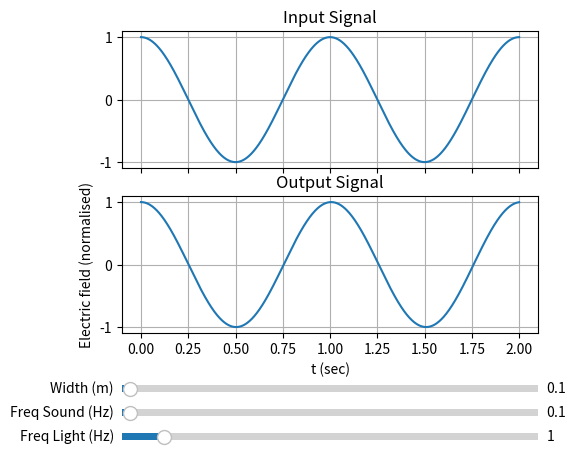

This chart was generated by the following Python code:
import numpy as np
import matplotlib.pyplot as pl
from matplotlib.widgets import Slider
from scipy.fft import fft, fftfreq

def input(t, f_l):
    f = np.cos(-2*np.pi*f_l*t)
    return f

def output(x, f_l, f_s, W, A):
    f = np.cos( A*W*2*np.pi*f_s*np.sin(2*np.pi*f_s*x) - (2*np.pi*f_l*x) )
    return f

a = 1
c = 1
f_l = 1
f_s = 0.1
W = 0.1
N = int(1e6)

fig, ax = pl.subplots(nrows=2, ncols=1, sharex=True, sharey=False)
pl.subplots_adjust( left =0.25, bottom = 0.25 )

t=np.linspace(0,2/f_l,1000)
linput, = ax[0].plot(t,input(t,f_l))
lsignal, = ax[1].plot(t,output(t, f_l, f_s, W, a/c))

ax[1].set_xlabel('t (sec)')
ax[1].set_ylabel('Electric field (normalised)')
ax[1].grid()
ax[0].grid()
ax[0].set_title('Input Signal')
ax[1].set_title('Output Signal')

axcolor = 'lightgoldenrodyellow'
axdfreqL = pl.axes([0.25, 0.02, 0.65, 0.03], facecolor=axcolor)
axfreqS = pl.axes([0.25, 0.07, 0.65, 0.03], facecolor=axcolor)
axWidth = pl.axes([0.25, 0.12, 0.65, 0.03], facecolor=axcolor)

sdfreqL = Slider(axdfreqL, 'Freq Light (Hz)', 0, 10, valinit=1)
sfreqS = Slider(axfreqS, 'Freq Sound (Hz)', 0, 5.0, valinit=0.1)
sWidth = Slider(axWidth, 'Width (m)', 0, 5.0, valinit=0.1)

def update(val):
    f_l = sdfreqL.val
    f_s = sfreqS.val
    W = sWidth.val

    linput.set_ydata(input(t,f_l))
    lsignal.set_ydata(output(t, f_l, f_s, W, a/c))
    fig.canvas.draw_idle()


sdfreqL.on_changed(update)
sfreqS.on_changed(update)
sWidth.on_changed(update)

pl.show()